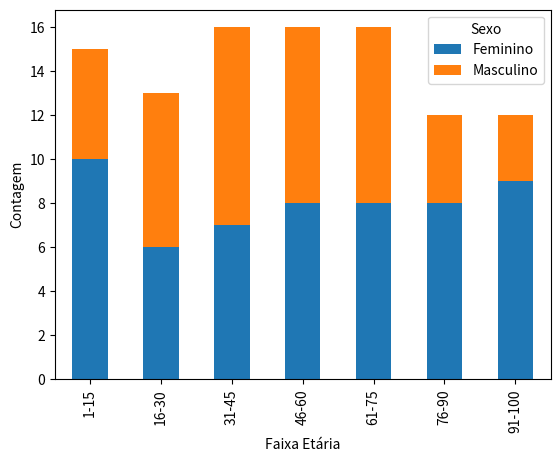

Python code for this plot:
import pandas as pd
import numpy as np
import seaborn as sns
import matplotlib.pyplot as plt

# Criando um DataFrame de exemplo com sexo e idade
np.random.seed(0)
data = {
    'Sexo': np.random.choice(['Masculino', 'Feminino'], size=100),
    'Idade': np.random.randint(1, 101, size=100)
}
df = pd.DataFrame(data)

# Definindo as faixas etárias
bins = [0, 15, 30, 45, 60, 75, 90, 105]
faixas_etarias = ['1-15', '16-30', '31-45', '46-60', '61-75', '76-90', '91-100']

# Adicionando uma coluna para faixa etária
df['Faixa Etária'] = pd.cut(df['Idade'], bins=bins, labels=faixas_etarias, right=False)

# Agrupando por faixa etária e sexo e contando o número de homens e mulheres em cada grupo
counts = df.groupby(['Faixa Etária', 'Sexo']).size().unstack(fill_value=0)

# Criando o gráfico de barras
counts.plot(kind='bar', stacked=True)

# Adicionando rótulos aos eixos
plt.xlabel('Faixa Etária')
plt.ylabel('Contagem')

# Exibindo o gráfico
plt.show()
